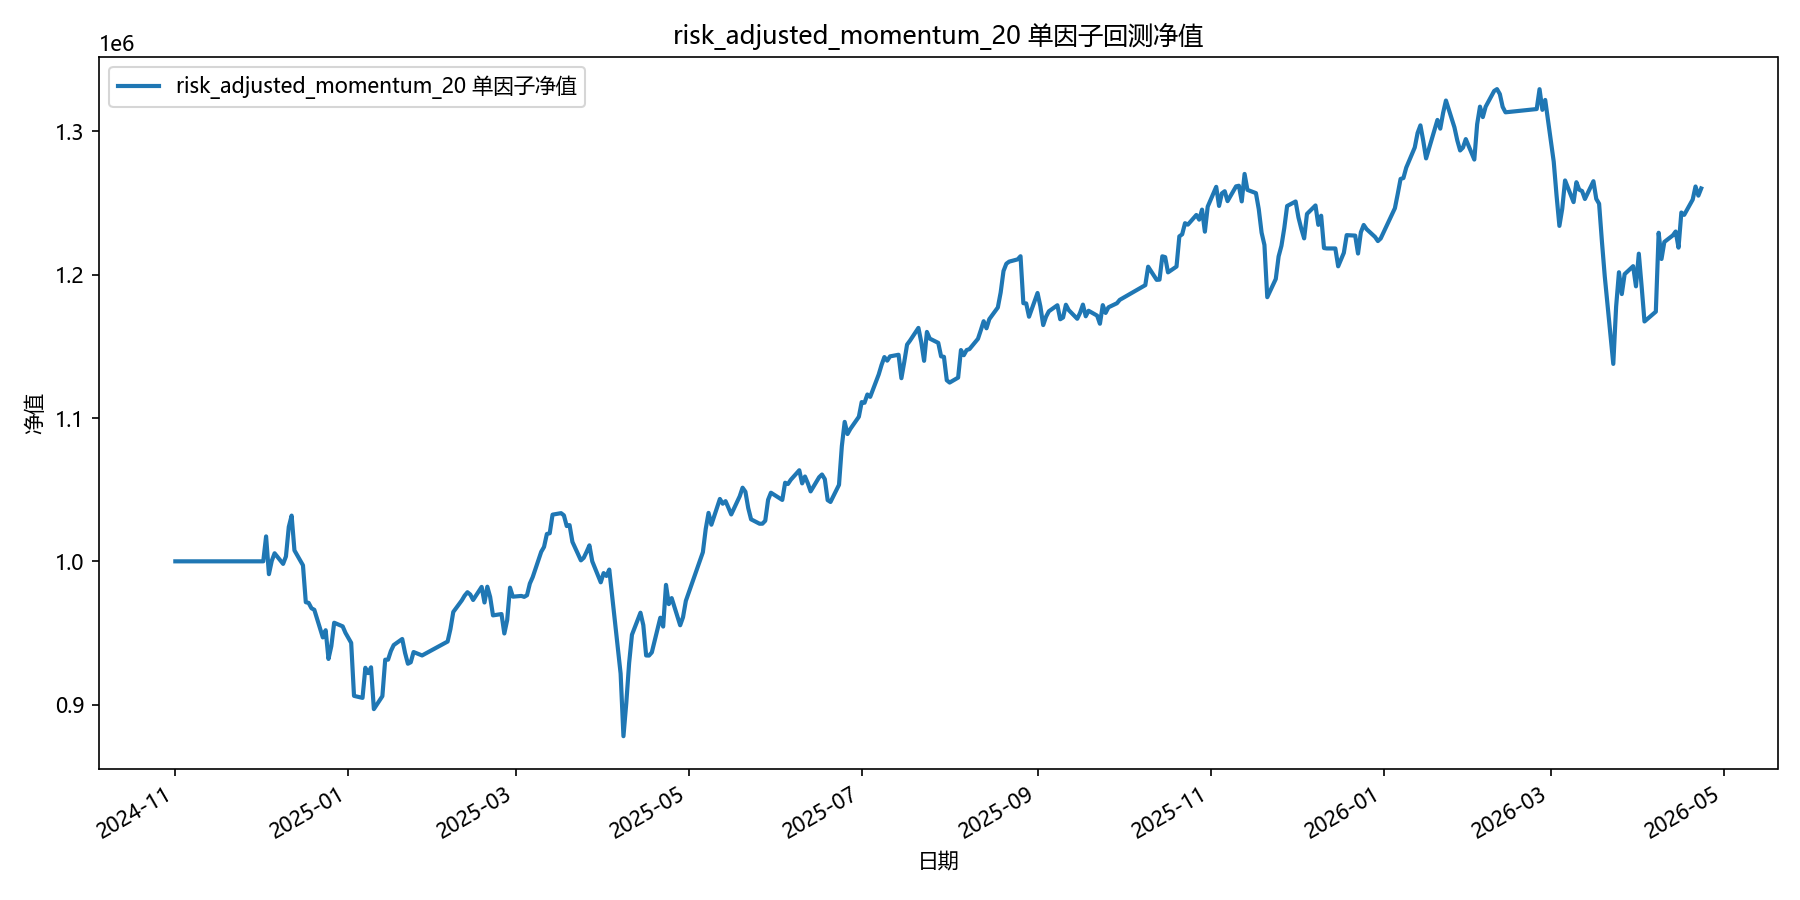

Source data for this figure (header and first rows):
date, equity
2024-11-01, 1000000
2024-11-04, 1000000
2024-11-05, 1000000
2024-11-06, 1000000
2024-11-07, 1000000
2024-11-08, 1000000
2024-11-11, 1000000
2024-11-12, 1000000
2024-11-13, 1000000
2024-11-14, 1000000
2024-11-15, 1000000
2024-11-18, 1000000
2024-11-19, 1000000
2024-11-20, 1000000
2024-11-21, 1000000
2024-11-22, 1000000
2024-11-25, 1000000
2024-11-26, 1000000
2024-11-27, 1000000
2024-11-28, 1000000
2024-11-29, 1000000
2024-12-02, 1000000
2024-12-03, 1017403
2024-12-04, 991056
2024-12-05, 1000321
2024-12-06, 1005626
2024-12-09, 998226
2024-12-10, 1003398
2024-12-11, 1024003
2024-12-12, 1031907
2024-12-13, 1007648
2024-12-16, 997232
2024-12-17, 971471
2024-12-18, 971008
2024-12-19, 967267
2024-12-20, 966184
2024-12-23, 946915
2024-12-24, 951943
2024-12-25, 931893
2024-12-26, 940820
2024-12-27, 957160
2024-12-30, 954631
2024-12-31, 950050
2025-01-02, 943114
2025-01-03, 906120
2025-01-06, 904712
2025-01-07, 925743
2025-01-08, 921989
2025-01-09, 926054
2025-01-10, 896875
2025-01-13, 905934
2025-01-14, 931352
2025-01-15, 931373
2025-01-16, 937427
2025-01-17, 941587
2025-01-20, 945820
2025-01-21, 936069
2025-01-22, 928546
2025-01-23, 929579
2025-01-24, 936708
... 298 more rows
